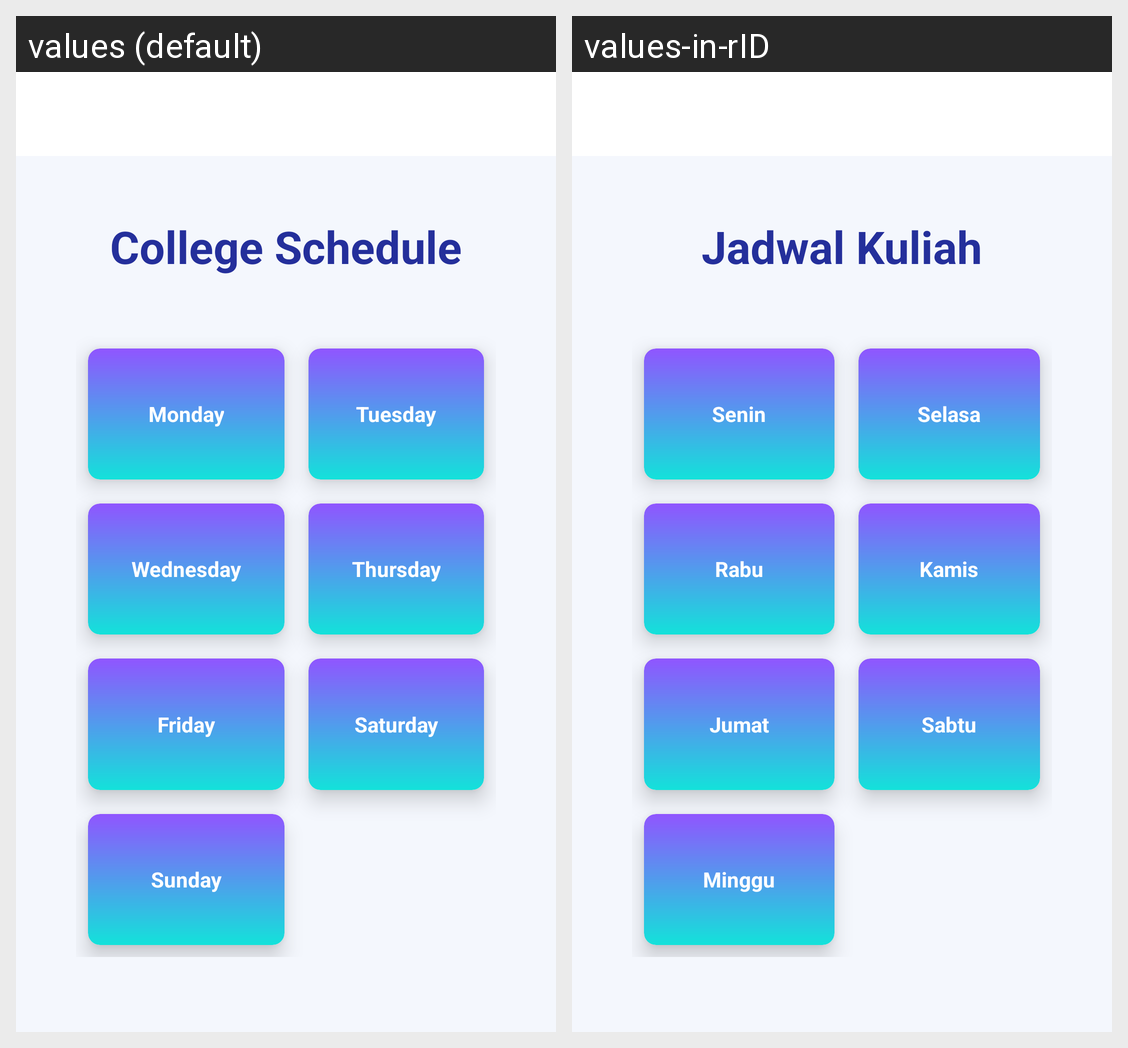

For this localized Android screen grid, give each drawn string resource with its value in every locale shown.
Android screen res/layout/days_card.xml rendered under 2 locales, left to right: values (default), values-in-rID. Device: Nexus 5 (rendered at 1080×1920; each locale shown at half size, 540×960, under a caption strip naming it); theme Theme.ScheduleApp.
Strings drawn on this screen, with the default value and each locale's value (text and hints the layout hard-codes, and strings that could not be matched under every locale, appear in the picture but are not listed):

title_home
  values: College Schedule
  values-in-rID: Jadwal Kuliah

monday
  values: Monday
  values-in-rID: Senin

tuesday
  values: Tuesday
  values-in-rID: Selasa

wednesday
  values: Wednesday
  values-in-rID: Rabu

thursday
  values: Thursday
  values-in-rID: Kamis

friday
  values: Friday
  values-in-rID: Jumat

saturday
  values: Saturday
  values-in-rID: Sabtu

sunday
  values: Sunday
  values-in-rID: Minggu
